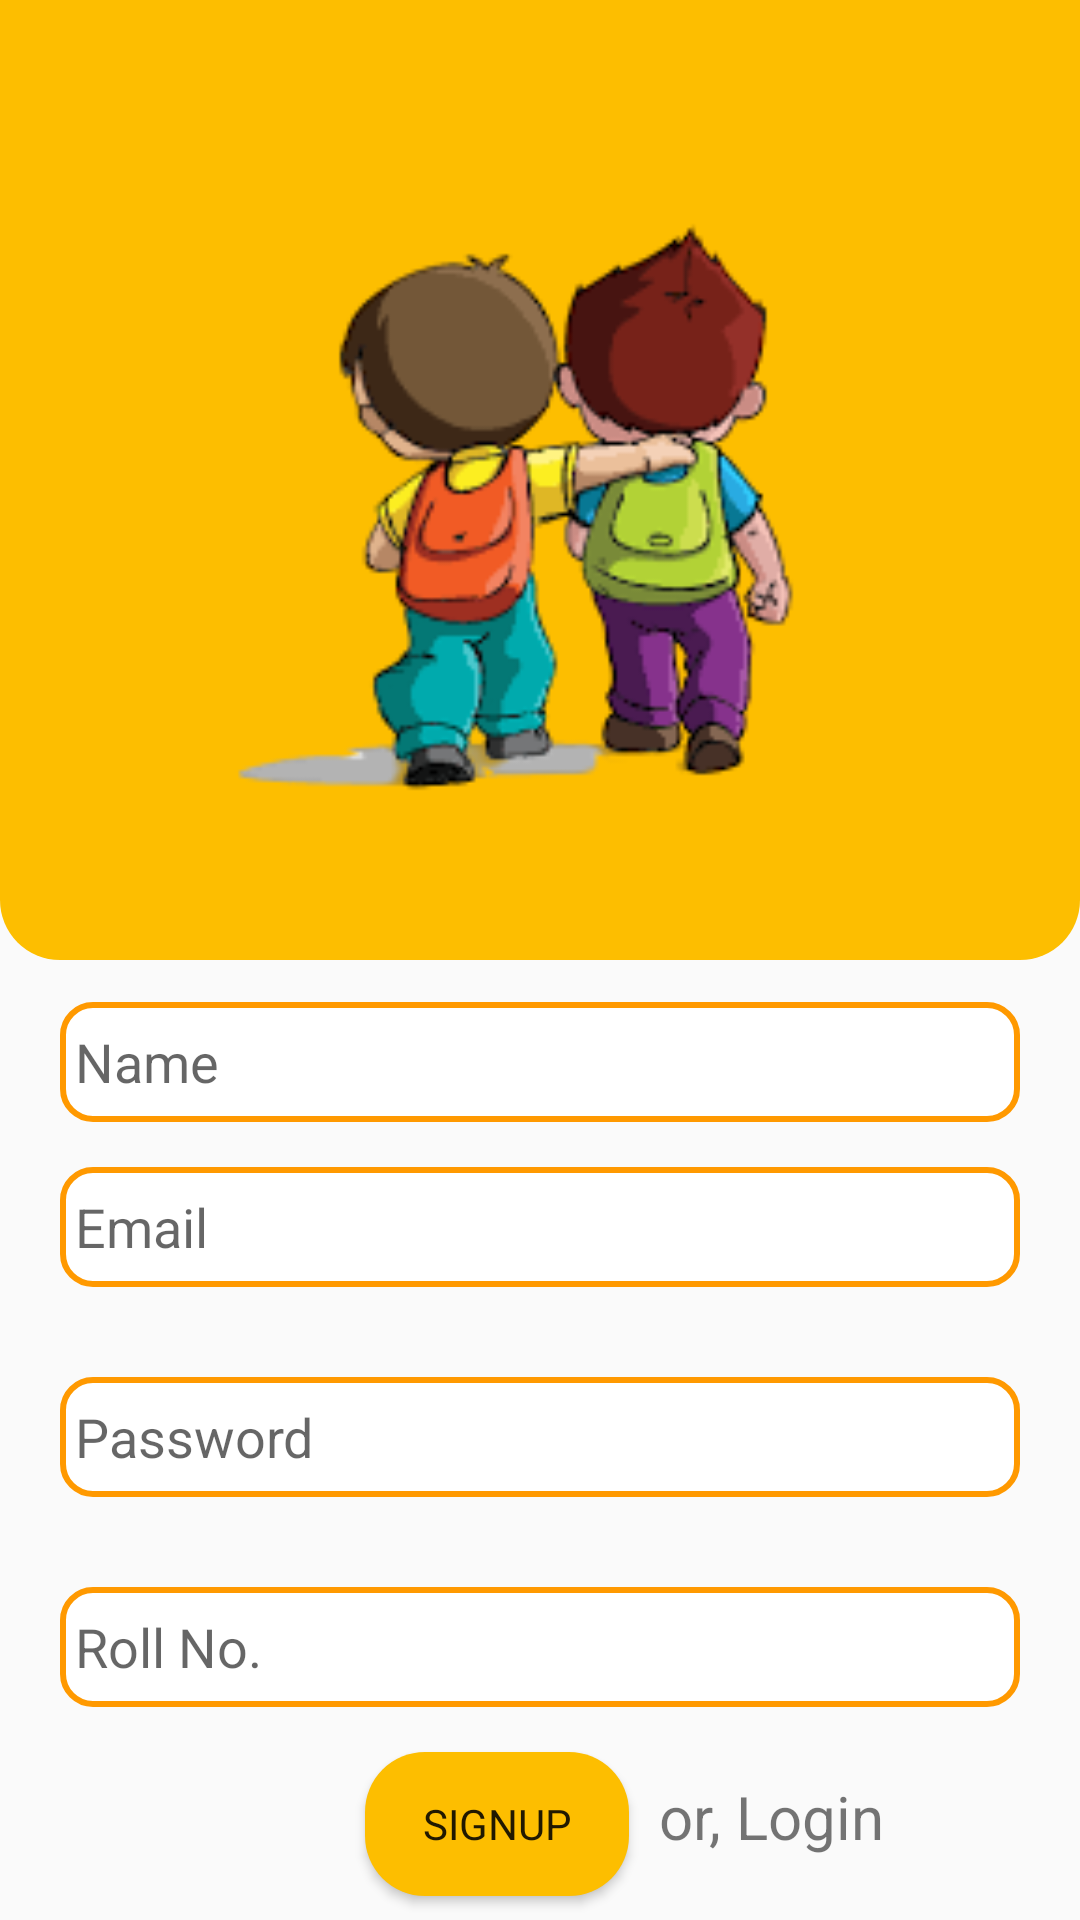

This screen was rendered from an Android layout file. Write that file and the resources it references.
<!-- AndroidManifest.xml: application theme AppTheme -->
<!-- res/layout/activity_main.xml -->
<?xml version="1.0" encoding="utf-8"?>
<androidx.constraintlayout.widget.ConstraintLayout xmlns:android="http://schemas.android.com/apk/res/android"
    xmlns:app="http://schemas.android.com/apk/res-auto"
    xmlns:tools="http://schemas.android.com/tools"
    android:id="@+id/sendData"
    android:layout_width="match_parent"
    android:layout_height="match_parent"
    tools:context=".MainActivity">

    <LinearLayout
        app:layout_constraintTop_toTopOf="parent"
        android:layout_width="match_parent"
        android:layout_height="320dp"
        android:background="@drawable/backgroundgradient">

    </LinearLayout>

    <EditText
        android:id="@+id/rollnoText"
        android:layout_width="0dp"
        android:layout_height="40dp"
        android:layout_marginStart="20dp"
        android:layout_marginTop="15dp"
        android:layout_marginEnd="20dp"
        android:layout_marginBottom="15dp"
        android:background="@drawable/edit_border"
        android:ems="10"
        android:hint="Roll No."
        android:inputType="textPersonName"
        app:layout_constraintBottom_toTopOf="@+id/signupButton"
        app:layout_constraintEnd_toEndOf="parent"
        app:layout_constraintHorizontal_bias="1.0"
        app:layout_constraintStart_toStartOf="parent"
        app:layout_constraintTop_toBottomOf="@+id/passwordText" />

    <EditText
        android:id="@+id/passwordText"
        android:layout_width="0dp"
        android:layout_height="40dp"
        android:layout_marginStart="20dp"
        android:layout_marginTop="15dp"
        android:layout_marginEnd="20dp"
        android:layout_marginBottom="15dp"
        android:background="@drawable/edit_border"
        android:ems="10"
        android:hint="Password"
        android:inputType="textPassword"
        app:layout_constraintBottom_toTopOf="@+id/rollnoText"
        app:layout_constraintEnd_toEndOf="parent"
        app:layout_constraintHorizontal_bias="0.0"
        app:layout_constraintStart_toStartOf="parent"
        app:layout_constraintTop_toBottomOf="@+id/emailText" />

    <Button
        android:id="@+id/signupButton"
        android:layout_width="wrap_content"
        android:layout_height="wrap_content"
        android:layout_marginStart="147dp"
        android:layout_marginTop="15dp"
        android:layout_marginEnd="176dp"
        android:onClick="register"
        android:text="SignUp"
        app:layout_constraintEnd_toEndOf="parent"
        android:background="@drawable/buttongradient"
        app:layout_constraintStart_toStartOf="parent"
        app:layout_constraintTop_toBottomOf="@+id/rollnoText"
        tools:ignore="OnClick" />

    <ImageView
        android:id="@+id/imageView"
        android:layout_width="340dp"
        android:layout_height="240dp"
        android:layout_marginStart="23dp"
        android:layout_marginTop="49dp"
        android:layout_marginEnd="23dp"
        app:layout_constraintEnd_toEndOf="parent"
        app:layout_constraintStart_toStartOf="parent"
        app:layout_constraintTop_toTopOf="parent"
        app:srcCompat="@drawable/studybuddywithoutbg" />

    <TextView
        android:id="@+id/loginText"
        android:layout_width="wrap_content"
        android:layout_height="40dp"
        android:layout_marginStart="36dp"
        android:layout_marginTop="23dp"
        android:layout_marginEnd="82dp"
        android:text="or, Login"
        android:textSize="20sp"
        app:layout_constraintEnd_toEndOf="parent"
        app:layout_constraintHorizontal_bias="0.611"
        app:layout_constraintStart_toEndOf="@+id/signupButton"
        app:layout_constraintTop_toBottomOf="@+id/rollnoText" />

    <TextView
        android:id="@+id/timeBox"
        android:layout_width="wrap_content"
        android:layout_height="40dp"
        android:layout_marginStart="170dp"
        android:layout_marginTop="580dp"
        android:layout_marginEnd="183dp"
        android:textSize="14sp"
        app:layout_constraintEnd_toEndOf="parent"
        app:layout_constraintStart_toStartOf="parent"
        app:layout_constraintTop_toTopOf="parent" />

    <EditText
        android:id="@+id/emailText"
        android:layout_width="0dp"
        android:layout_height="40dp"
        android:layout_marginStart="20dp"
        android:layout_marginTop="80dp"
        android:layout_marginEnd="20dp"
        android:layout_marginBottom="15dp"
        android:background="@drawable/edit_border"
        android:ems="10"
        android:hint="Email "
        android:inputType="textPersonName"
        app:layout_constraintBottom_toTopOf="@+id/passwordText"
        app:layout_constraintEnd_toEndOf="parent"
        app:layout_constraintHorizontal_bias="0.0"
        app:layout_constraintStart_toStartOf="parent"
        app:layout_constraintTop_toBottomOf="@+id/imageView" />

    <EditText
        android:id="@+id/nameText"
        android:layout_width="0dp"
        android:layout_height="40dp"
        android:layout_marginStart="20dp"
        android:layout_marginTop="45dp"
        android:layout_marginEnd="20dp"
        android:layout_marginBottom="15dp"
        android:background="@drawable/edit_border"
        android:ems="10"
        android:hint="Name"
        android:inputType="textPersonName"
        app:layout_constraintBottom_toTopOf="@+id/emailText"
        app:layout_constraintEnd_toEndOf="parent"
        app:layout_constraintHorizontal_bias="0.0"
        app:layout_constraintStart_toStartOf="parent"
        app:layout_constraintTop_toBottomOf="@+id/imageView" />

    <ProgressBar
        android:id="@+id/progressBarSignup"
        style="?android:attr/progressBarStyle"
        android:layout_width="wrap_content"
        android:layout_height="wrap_content"
        android:visibility="invisible"
        app:layout_constraintBottom_toTopOf="@+id/nameText"
        app:layout_constraintEnd_toStartOf="@+id/nameText"
        app:layout_constraintHorizontal_bias="0.5"
        app:layout_constraintStart_toEndOf="@+id/nameText"
        app:layout_constraintTop_toBottomOf="@+id/imageView" />

</androidx.constraintlayout.widget.ConstraintLayout>
<!-- resources referenced by this layout -->
<resources>
  <!-- drawable backgroundgradient (drawable) -->
  <?xml version="1.0" encoding="utf-8"?>
  <shape
      android:shape="rectangle"
      xmlns:android="http://schemas.android.com/apk/res/android">
      <corners
          android:bottomLeftRadius="20dp"
          android:bottomRightRadius="20dp"/>
  
      <solid android:color="#FDBE00"/>
  </shape>
  <!-- drawable buttongradient (drawable) -->
  <?xml version="1.0" encoding="utf-8"?>
  <shape
      android:shape="rectangle"
      xmlns:android="http://schemas.android.com/apk/res/android">
      <corners
          android:bottomLeftRadius="20dp"
          android:bottomRightRadius="20dp"
          android:topLeftRadius="20dp"
          android:topRightRadius="20dp"/>
  
      <solid android:color="#FDBE00"/>
  </shape>
  <!-- drawable edit_border (drawable) -->
  <?xml version="1.0" encoding="utf-8"?>
  <shape
      android:shape="rectangle"
      xmlns:android="http://schemas.android.com/apk/res/android">
  
      
      <solid
          android:color="#ffffff" />
  
      
      <stroke android:width="2dp" android:color="#ff9900" />
  
      
      <corners android:radius="10dp" />
  
      <padding
          android:top="5dp"
          android:bottom="5dp"
          android:left="5dp"/>
  
  </shape>
  <!-- drawable studybuddywithoutbg: png bitmap (drawable-xxhdpi, 20880 bytes) -->
  <style name="AppTheme" parent="Theme.AppCompat.Light.NoActionBar">
          
          <item name="colorPrimary">@color/Yellow</item>
          <item name="colorPrimaryDark">@color/Yellow</item>
          <item name="colorAccent">@color/colorAccent</item>
          <item name="titleTextColor">#000000</item>
          <item name="fontFamily">sans-serif</item>
          <item name="android:actionMenuTextColor">@android:color/black</item>
          <item name="android:windowTranslucentStatus">true</item>
      </style>
  <color name="Yellow">#ffffff</color>
  <color name="colorAccent">#FDBE00</color>
</resources>
